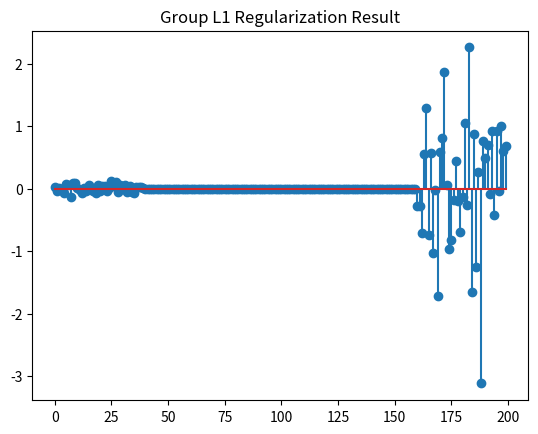

Generate this figure with matplotlib:
import numpy as np
import matplotlib.pyplot as plt

def prox_gl1(b, G, lambda_val):
    """
    The proximal operator of the group l1 norm

    min_x lambda * sum(||x_g||_2) + 0.5 * ||x - b||_2^2

    Parameters:
        b : numpy.ndarray
            Input vector
        G : list of lists
            A list of groups, where each group is a list of indices
        lambda_val : float
            Regularization parameter

    Returns:
        x : numpy.ndarray
            Output vector after applying the proximal operator
    """
    x = np.zeros_like(b)
    for g in G:
        b_g = b[g]
        norm_b_g = np.linalg.norm(b_g)
        if norm_b_g > lambda_val:
            x[g] = b_g * (1 - lambda_val / norm_b_g)
    return x

def groupl1_admm(A, B, G, opts):
    """
    Solve the group l1-minimization problem by ADMM

    min_X ||X||_group_l1, s.t. AX=B

    Parameters:
        A : numpy.ndarray
            d*na matrix
        B : numpy.ndarray
            d*nb matrix
        G : list of lists
            A list of groups, where each group is a list of indices
        opts : dict
            Dictionary containing optimization options:
            tol       : termination tolerance
            max_iter  : maximum number of iterations
            mu        : stepsize for dual variable updating in ADMM
            max_mu    : maximum stepsize
            rho       : rho>=1, ratio used to increase mu
            DEBUG     : 0 or 1 for printing debug info

    Returns:
        X : numpy.ndarray
            na*nb matrix
        obj : float
            objective function value
        err : float
            residual ||AX-B||_F
        iter : int
            number of iterations
    """
    tol = opts.get('tol', 1e-6)
    max_iter = opts.get('max_iter', 1000)
    rho = opts.get('rho', 1.1)
    mu = opts.get('mu', 1e-4)
    max_mu = opts.get('max_mu', 1e10)
    DEBUG = opts.get('DEBUG', 0)

    d, na = A.shape
    _, nb = B.shape

    X = np.zeros((na, nb))
    Z = X.copy()
    Y1 = np.zeros((d, nb))
    Y2 = np.zeros((na, nb))

    AtB = A.T @ B
    I = np.eye(na)
    invAtAI = np.linalg.inv(A.T @ A + I) @ I

    for iter in range(1, max_iter + 1):
        Xk = X.copy()
        Zk = Z.copy()

        # update X
        X = np.array([prox_gl1(Z[:, i] - Y2[:, i] / mu, G, 1 / mu) for i in range(nb)]).T

        # update Z
        Z = invAtAI @ (-A.T @ Y1 / mu + AtB + Y2 / mu + X)

        # update residuals
        dY1 = A @ Z - B
        dY2 = X - Z
        chgX = np.max(np.abs(Xk - X))
        chgZ = np.max(np.abs(Zk - Z))
        chg = np.max([chgX, chgZ, np.max(np.abs(dY1)), np.max(np.abs(dY2))])

        if DEBUG and (iter == 1 or iter % 10 == 0):
            obj = sum(np.linalg.norm(X[g], axis=1).sum() for g in G)
            err = np.sqrt(np.linalg.norm(dY1, 'fro') ** 2 + np.linalg.norm(dY2, 'fro') ** 2)
            print(f"iter {iter}, mu={mu}, obj={obj}, err={err}")

        if chg < tol:
            break

        Y1 += mu * dY1
        Y2 += mu * dY2
        mu = min(rho * mu, max_mu)

    obj = sum(np.linalg.norm(X[g], axis=1).sum() for g in G)
    err = np.sqrt(np.linalg.norm(dY1, 'fro') ** 2 + np.linalg.norm(dY2, 'fro') ** 2)
    return X, obj, err, iter

# 设置参数
opts = {
    'tol': 1e-6,
    'max_iter': 1000,
    'mu': 1e-4,
    'max_mu': 1e10,
    'rho': 1.1,
    'DEBUG': 0
}

# 生成toy数据
d = 10
na = 200
nb = 100

A = np.random.randn(d, na)
X_true = np.random.randn(na, nb)
B = A @ X_true
b = B[:, 0]

# Group L1正则化
g_num = 5
g_len = round(na / g_num)
G = [list(range(i * g_len, (i + 1) * g_len)) for i in range(g_num - 1)]
G.append(list(range((g_num - 1) * g_len, na)))

X, obj, err, iter = groupl1_admm(A, B, G, opts)
print(f"Final Iteration: {iter}, Objective: {obj}, Error: {err}")
plt.stem(X[:, 0])
plt.title('Group L1 Regularization Result')
plt.show()
